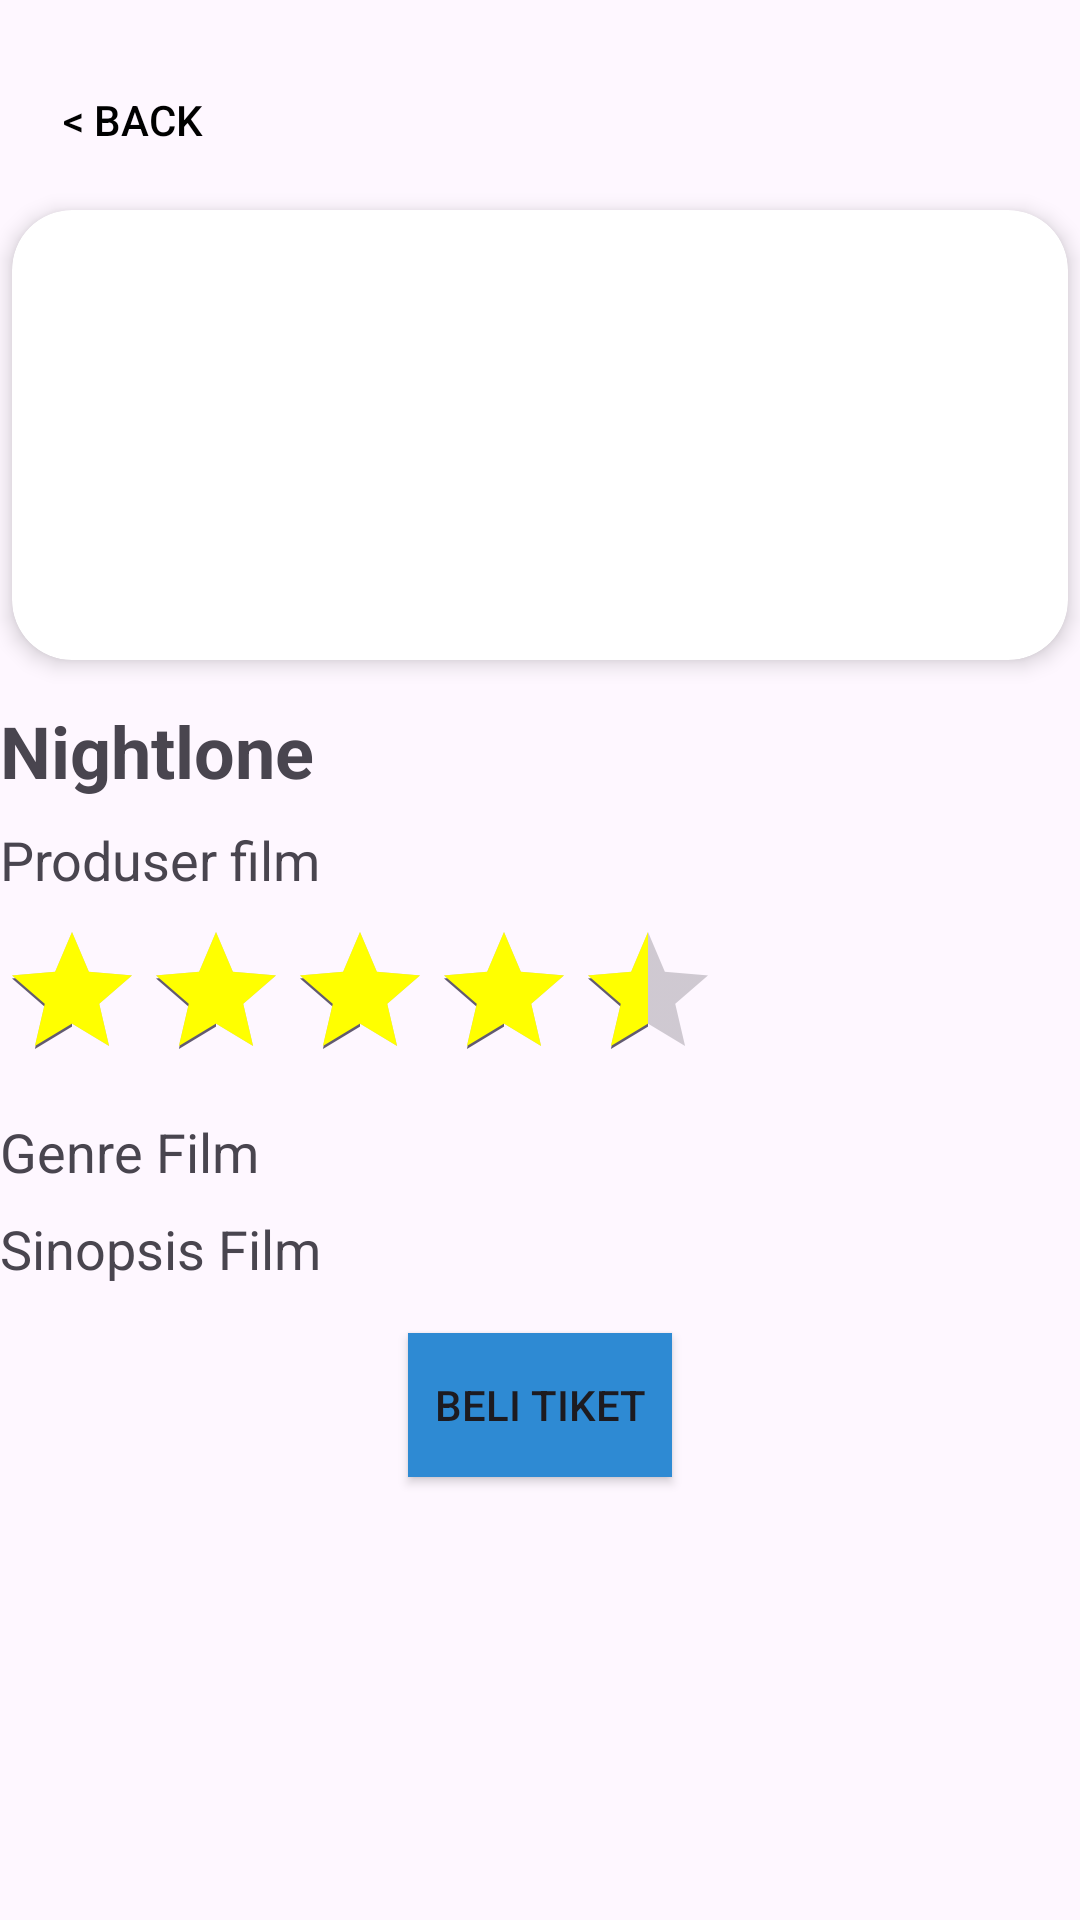

Produce the Android XML layout that renders to this screen, including the resource entries it uses.
<!-- AndroidManifest.xml: application theme Theme.Tugas_pertemuan9 -->
<!-- res/layout/fragment_detail.xml -->
<?xml version="1.0" encoding="utf-8"?>
<LinearLayout xmlns:android="http://schemas.android.com/apk/res/android"
    xmlns:app="http://schemas.android.com/apk/res-auto"
    xmlns:tools="http://schemas.android.com/tools"
    android:layout_width="match_parent"
    android:layout_height="match_parent"
    android:id="@+id/fragmentContainer"
    tools:context=".Detail"
    android:orientation="vertical">

    <Button
        android:id="@+id/backButton"
        android:layout_width="wrap_content"
        android:layout_height="wrap_content"
        android:text="&lt; Back"
        android:background="@android:color/transparent"
        android:textColor="#000000"
        android:layout_marginTop="16dp" />

    <androidx.cardview.widget.CardView
        android:id="@+id/cardView"
        android:layout_width="match_parent"
        android:layout_height="wrap_content"
        app:cardCornerRadius="20dp"
        app:cardElevation="4dp"
        app:cardUseCompatPadding="true"
        app:cardPreventCornerOverlap="false">

        <ImageView
            android:id="@+id/filmImageView"
            android:layout_width="match_parent"
            android:layout_height="150dp"
            android:src="@drawable/a"
            android:adjustViewBounds="true" />

    </androidx.cardview.widget.CardView>


    <TextView
        android:id="@+id/filmTitleTextView"
        android:layout_width="wrap_content"
        android:layout_height="wrap_content"
        android:text="Nightlone"
        android:textSize="24sp"
        android:textStyle="bold"
        android:layout_marginTop="8dp" />

    <TextView
        android:id="@+id/producerTextView"
        android:layout_width="wrap_content"
        android:layout_height="wrap_content"
        android:text="Produser film"
        android:textSize="18sp"
        android:layout_marginTop="8dp" />

    <RatingBar
        android:id="@+id/filmRatingBar"
        android:layout_width="wrap_content"
        android:layout_height="wrap_content"
        android:numStars="5"
        android:stepSize="0.5"
        android:rating="4.4"
        android:progressTint="@color/colorYellow"
        android:layout_marginTop="8dp" />

    <TextView
        android:id="@+id/genreTextView"
        android:layout_width="wrap_content"
        android:layout_height="wrap_content"
        android:text="Genre Film"
        android:textSize="18sp"
        android:layout_marginTop="8dp" />

    <TextView
        android:id="@+id/synopsisTextView"
        android:layout_width="wrap_content"
        android:layout_height="wrap_content"
        android:text="Sinopsis Film"
        android:textSize="18sp"
        android:layout_marginTop="8dp" />

    <Button
        android:id="@+id/beliTiketButton"
        android:layout_width="wrap_content"
        android:layout_height="wrap_content"
        android:text="Beli Tiket"
        android:layout_gravity="center_horizontal"
        android:layout_marginTop="16dp"
        android:background="@color/teal_700"/>
</LinearLayout>
<!-- resources referenced by this layout -->
<resources>
  <color name="colorYellow">#FFFF00</color>
  <color name="teal_700">#2E8AD3</color>
  <style name="Theme.Tugas_pertemuan9" parent="Base.Theme.Tugas_pertemuan9" />
  <style name="Base.Theme.Tugas_pertemuan9" parent="Theme.Material3.DayNight.NoActionBar">
          
          
      </style>
</resources>
